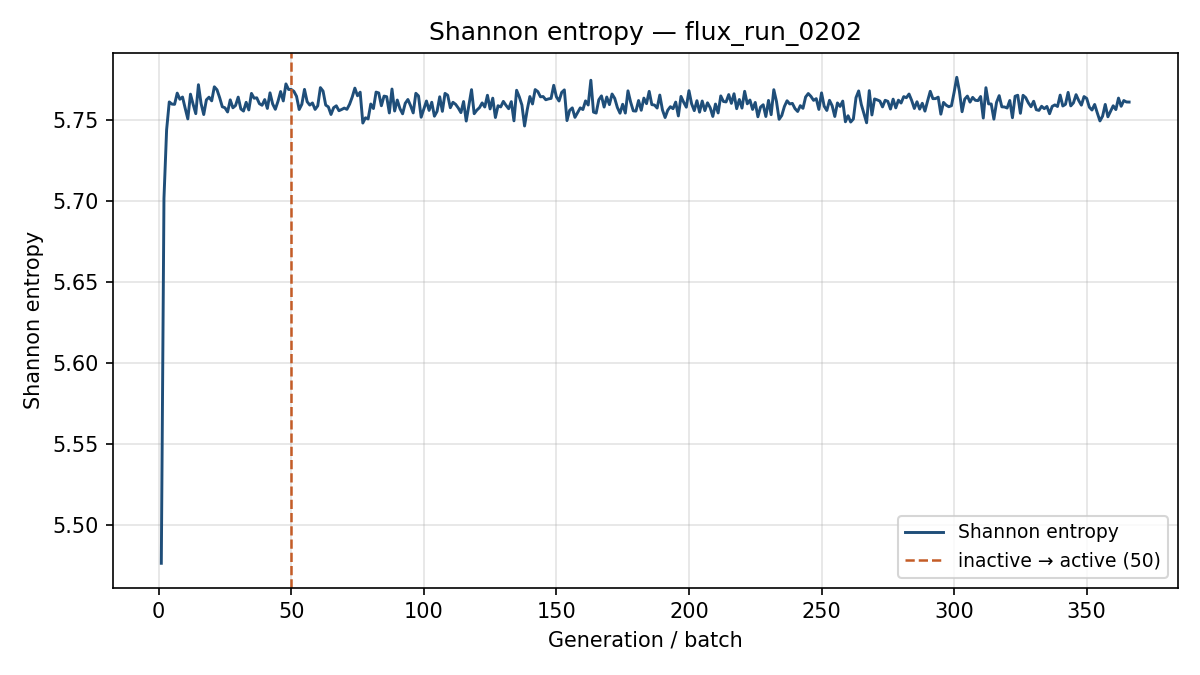

The data file committed next to this chart (first rows):
generation, shannon_entropy, k_generation
1, 5.476, 1.003
2, 5.701, 1.071
3, 5.744, 1.062
4, 5.761, 1.052
5, 5.76, 1.031
6, 5.759, 1.035
7, 5.766, 1.024
8, 5.763, 1.017
9, 5.764, 1.024
10, 5.757, 1.052
11, 5.75, 1.025
12, 5.766, 1.033
13, 5.759, 1.032
14, 5.754, 1
15, 5.771, 1.039
16, 5.76, 1.026
17, 5.753, 1.021
18, 5.762, 1.044
19, 5.764, 1.028
20, 5.762, 1.026
21, 5.77, 1.034
22, 5.768, 1.028
23, 5.764, 1.028
24, 5.758, 1.043
25, 5.757, 1.023
26, 5.755, 1.02
27, 5.762, 1.043
28, 5.757, 1.037
29, 5.759, 1.022
30, 5.764, 1.029
31, 5.757, 1.032
32, 5.755, 1.028
33, 5.761, 1.027
34, 5.756, 1.022
35, 5.766, 1.019
36, 5.763, 1.013
37, 5.763, 1.031
38, 5.76, 1.046
39, 5.759, 1.016
40, 5.762, 1.03
41, 5.757, 1.049
42, 5.766, 1.023
43, 5.76, 1.03
44, 5.756, 1.015
45, 5.761, 1.028
46, 5.767, 1.04
47, 5.761, 1.026
48, 5.772, 1.031
49, 5.769, 1.021
50, 5.769, 1.034
51, 5.767, 1.025
52, 5.764, 1.041
53, 5.756, 1.021
54, 5.759, 1.025
55, 5.769, 1.037
56, 5.761, 1.013
57, 5.759, 1.036
58, 5.76, 1.048
59, 5.756, 1.028
60, 5.758, 1.038
... 306 more rows
